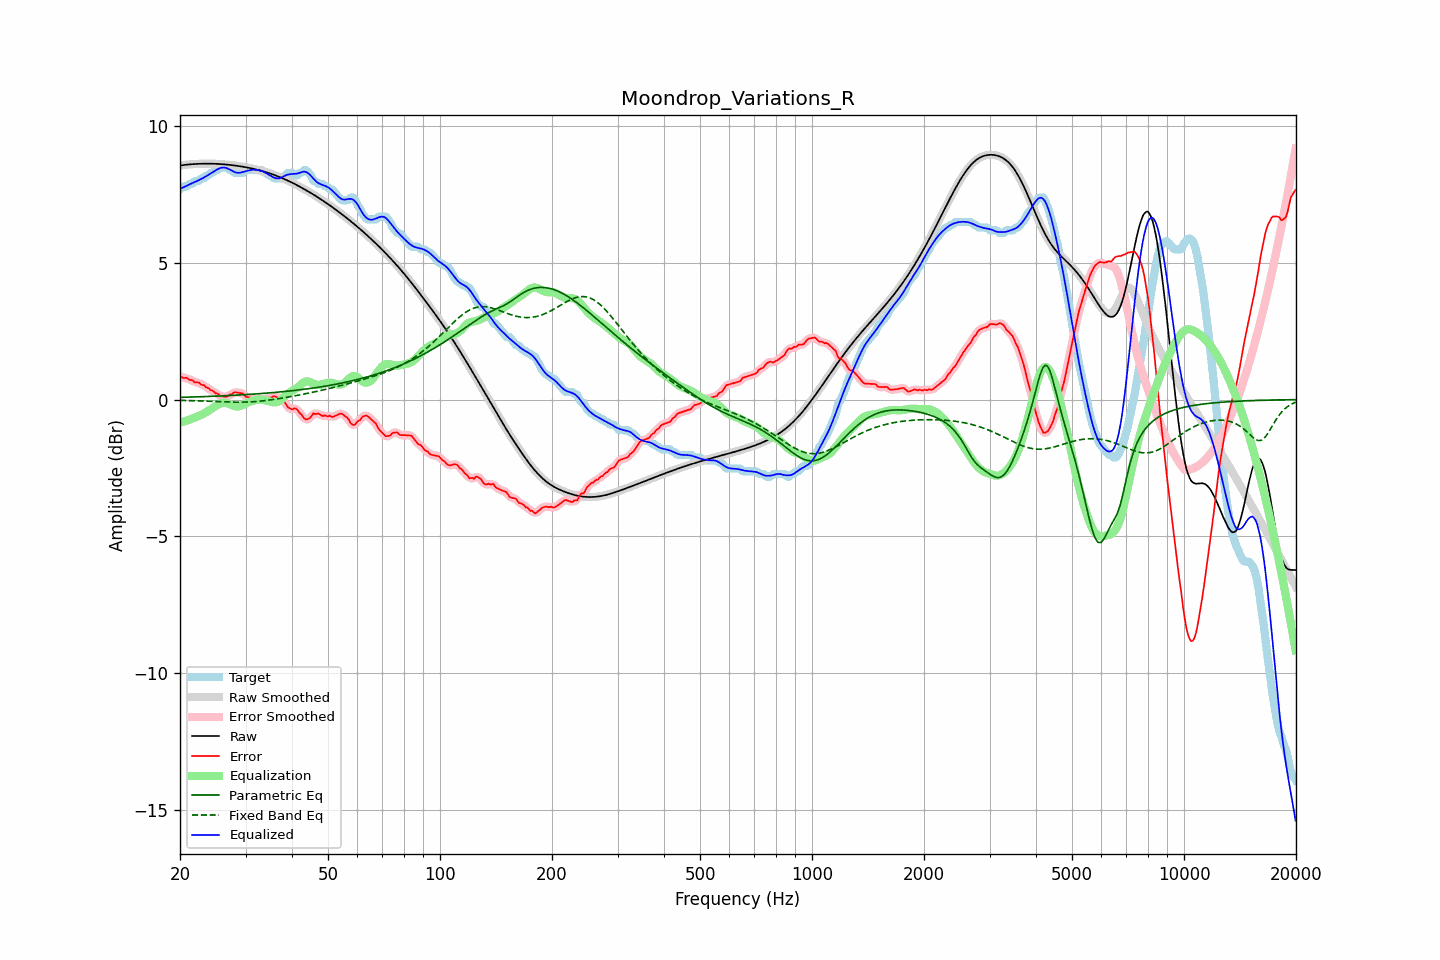

Values plotted in this chart, from the file beside it:
frequency, raw, error, smoothed, error_smoothed, equalization, parametric_eq, fixed_band_eq, equalized_raw, equalized_smoothed, target
20.00, 8.55, 0.87, 8.55, 0.85, -0.85, 0.08, -0.03, 7.69, 7.69, 7.68
20.20, 8.56, 0.83, 8.56, 0.83, -0.83, 0.08, -0.03, 7.72, 7.72, 7.73
20.40, 8.57, 0.78, 8.57, 0.81, -0.81, 0.08, -0.03, 7.75, 7.75, 7.78
20.61, 8.57, 0.79, 8.57, 0.79, -0.79, 0.09, -0.03, 7.78, 7.78, 7.78
20.81, 8.58, 0.80, 8.58, 0.78, -0.77, 0.09, -0.03, 7.81, 7.81, 7.78
21.02, 8.59, 0.76, 8.59, 0.76, -0.75, 0.09, -0.04, 7.83, 7.83, 7.82
21.23, 8.59, 0.71, 8.59, 0.74, -0.73, 0.09, -0.04, 7.86, 7.86, 7.88
21.44, 8.60, 0.71, 8.60, 0.70, -0.71, 0.09, -0.04, 7.89, 7.89, 7.88
21.66, 8.60, 0.70, 8.60, 0.68, -0.69, 0.09, -0.04, 7.91, 7.91, 7.90
21.87, 8.60, 0.63, 8.60, 0.65, -0.66, 0.10, -0.04, 7.94, 7.94, 7.97
22.09, 8.61, 0.63, 8.61, 0.64, -0.64, 0.10, -0.05, 7.97, 7.97, 7.98
22.31, 8.61, 0.63, 8.61, 0.61, -0.62, 0.10, -0.05, 7.99, 7.99, 7.98
22.54, 8.61, 0.62, 8.61, 0.60, -0.59, 0.10, -0.05, 8.02, 8.02, 7.99
22.76, 8.61, 0.54, 8.61, 0.57, -0.56, 0.10, -0.05, 8.05, 8.05, 8.07
22.99, 8.62, 0.53, 8.62, 0.54, -0.53, 0.11, -0.05, 8.08, 8.08, 8.08
23.22, 8.62, 0.53, 8.62, 0.50, -0.50, 0.11, -0.06, 8.11, 8.11, 8.09
23.45, 8.62, 0.45, 8.62, 0.48, -0.47, 0.11, -0.06, 8.15, 8.15, 8.17
23.69, 8.62, 0.44, 8.62, 0.43, -0.43, 0.11, -0.06, 8.18, 8.18, 8.18
23.92, 8.62, 0.40, 8.62, 0.39, -0.40, 0.11, -0.06, 8.22, 8.22, 8.21
24.16, 8.62, 0.34, 8.62, 0.36, -0.36, 0.12, -0.06, 8.26, 8.26, 8.27
24.40, 8.62, 0.33, 8.62, 0.32, -0.32, 0.12, -0.07, 8.29, 8.29, 8.28
24.65, 8.61, 0.30, 8.61, 0.28, -0.28, 0.12, -0.07, 8.33, 8.33, 8.32
24.89, 8.61, 0.23, 8.61, 0.26, -0.24, 0.12, -0.07, 8.37, 8.37, 8.38
25.14, 8.61, 0.23, 8.61, 0.21, -0.21, 0.13, -0.07, 8.40, 8.40, 8.38
25.39, 8.61, 0.19, 8.61, 0.17, -0.18, 0.13, -0.08, 8.43, 8.43, 8.41
25.65, 8.60, 0.12, 8.60, 0.15, -0.15, 0.13, -0.08, 8.46, 8.46, 8.48
25.91, 8.60, 0.12, 8.60, 0.12, -0.13, 0.13, -0.08, 8.47, 8.47, 8.48
26.16, 8.59, 0.11, 8.59, 0.10, -0.12, 0.14, -0.08, 8.48, 8.48, 8.48
26.43, 8.59, 0.11, 8.59, 0.10, -0.12, 0.14, -0.08, 8.47, 8.47, 8.48
26.69, 8.58, 0.10, 8.58, 0.12, -0.13, 0.14, -0.09, 8.46, 8.46, 8.48
26.96, 8.58, 0.14, 8.58, 0.14, -0.15, 0.15, -0.09, 8.43, 8.43, 8.44
27.23, 8.57, 0.19, 8.57, 0.17, -0.17, 0.15, -0.09, 8.40, 8.40, 8.38
27.50, 8.57, 0.18, 8.57, 0.21, -0.20, 0.15, -0.09, 8.37, 8.37, 8.38
27.77, 8.56, 0.23, 8.56, 0.23, -0.22, 0.16, -0.09, 8.34, 8.34, 8.33
28.05, 8.55, 0.27, 8.55, 0.25, -0.24, 0.16, -0.09, 8.31, 8.31, 8.28
28.33, 8.54, 0.26, 8.54, 0.26, -0.25, 0.16, -0.09, 8.29, 8.29, 8.28
28.62, 8.53, 0.25, 8.53, 0.26, -0.25, 0.16, -0.09, 8.28, 8.28, 8.28
28.90, 8.53, 0.24, 8.53, 0.25, -0.24, 0.17, -0.09, 8.28, 8.28, 8.28
29.19, 8.52, 0.23, 8.52, 0.24, -0.22, 0.17, -0.09, 8.29, 8.29, 8.28
29.48, 8.51, 0.22, 8.51, 0.21, -0.20, 0.18, -0.09, 8.31, 8.31, 8.28
29.78, 8.50, 0.17, 8.50, 0.17, -0.17, 0.18, -0.09, 8.33, 8.33, 8.33
30.08, 8.49, 0.10, 8.49, 0.12, -0.14, 0.18, -0.09, 8.35, 8.34, 8.38
30.38, 8.47, 0.09, 8.47, 0.09, -0.11, 0.19, -0.09, 8.36, 8.36, 8.38
30.68, 8.46, 0.08, 8.46, 0.08, -0.09, 0.19, -0.09, 8.37, 8.37, 8.38
30.99, 8.45, 0.07, 8.45, 0.07, -0.07, 0.19, -0.08, 8.38, 8.38, 8.38
31.30, 8.44, 0.06, 8.44, 0.06, -0.05, 0.20, -0.08, 8.39, 8.39, 8.38
31.61, 8.42, 0.04, 8.42, 0.04, -0.03, 0.20, -0.08, 8.39, 8.39, 8.38
31.93, 8.41, 0.03, 8.41, 0.03, -0.02, 0.21, -0.07, 8.39, 8.39, 8.38
32.24, 8.40, 0.01, 8.40, 0.01, -0.01, 0.21, -0.07, 8.39, 8.39, 8.38
32.57, 8.38, -0.00, 8.38, -0.01, -0.00, 0.21, -0.06, 8.38, 8.38, 8.38
32.89, 8.37, -0.02, 8.37, -0.01, -0.00, 0.22, -0.06, 8.36, 8.36, 8.38
33.22, 8.35, -0.03, 8.35, -0.01, -0.00, 0.22, -0.05, 8.35, 8.35, 8.38
33.55, 8.33, 0.02, 8.33, 0.00, -0.01, 0.23, -0.04, 8.32, 8.32, 8.31
33.89, 8.32, 0.03, 8.32, 0.02, -0.02, 0.23, -0.04, 8.29, 8.29, 8.28
34.23, 8.30, 0.02, 8.30, 0.05, -0.04, 0.24, -0.03, 8.26, 8.26, 8.28
34.57, 8.28, 0.07, 8.28, 0.05, -0.06, 0.24, -0.02, 8.22, 8.22, 8.21
34.92, 8.26, 0.08, 8.26, 0.07, -0.08, 0.25, -0.01, 8.18, 8.18, 8.18
35.27, 8.24, 0.07, 8.24, 0.10, -0.09, 0.25, -0.01, 8.15, 8.15, 8.17
35.62, 8.22, 0.12, 8.22, 0.10, -0.10, 0.26, 0.00, 8.12, 8.12, 8.10
35.97, 8.20, 0.12, 8.20, 0.11, -0.10, 0.26, 0.01, 8.09, 8.09, 8.08
... 635 more rows
